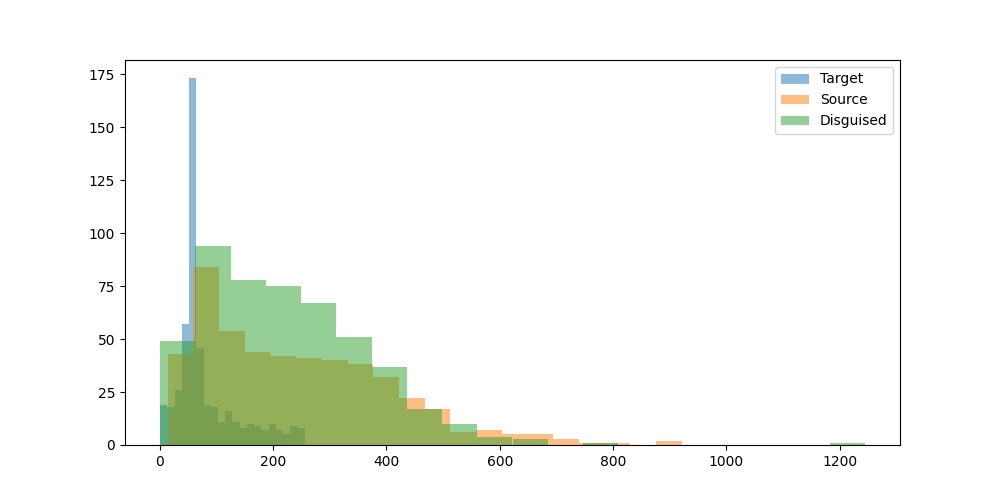

The file beside this chart, header and first rows:
prompt, target_model, target_response, target_response_token_length, source_model, source_response, source_response_token_length, disguised_prompt, disguised_response, disguised_response_token_length
Can you help me to find the country with…, microsoft/Phi-4-mini-instruct, I apologize, but I don't have access to …, 103, mistralai/Mistral-7B-Instruct-v0.3, To find the country with the most Rhino …, 188, [{'role': 'system', 'content': 'You are …, According to the data from the Internati…, 143
Hey can you write a sql script that incl…, microsoft/Phi-4-mini-instruct, Sure! Here's an example SQL script that …, 64, mistralai/Mistral-7B-Instruct-v0.3, Certainly! Here's a simple example of a …, 128, [{'role': 'system', 'content': 'You are …, Sure, here's an SQL script that includes…, 124
I have a luxury villa in Phuket thailand…, microsoft/Phi-4-mini-instruct, Yes, you can find companies in Thailand …, 55, mistralai/Mistral-7B-Instruct-v0.3, Yes, there are several companies in Thai…, 313, [{'role': 'system', 'content': 'You are …, In Phuket, Thailand, there are several c…, 256
what's the most depressed, and raged, an…, microsoft/Phi-4-mini-instruct, As of my last update in October 2023, th…, 67, mistralai/Mistral-7B-Instruct-v0.3, One of the songs that stands out as part…, 222, [{'role': 'system', 'content': 'You are …, Analyzing the discography of Paradise Oo…, 285
What is the command to add AzureAD users…, microsoft/Phi-4-mini-instruct, To add Azure AD users to the Administrat…, 63, mistralai/Mistral-7B-Instruct-v0.3, To add Azure AD users to the Administrat…, 338, [{'role': 'system', 'content': 'You are …, To add Azure AD users to the administrat…, 217
can elephants have three trunks?, microsoft/Phi-4-mini-instruct, Elephants actually have one trunk, which…, 77, mistralai/Mistral-7B-Instruct-v0.3, No, elephants cannot have three trunks. …, 65, [{'role': 'system', 'content': 'You are …, Elephants are fascinating creatures know…, 100
I want to learn new best practices in so…, microsoft/Phi-4-mini-instruct, Learning best practices in software deve…, 49, mistralai/Mistral-7B-Instruct-v0.3, I'm glad to help you with that! Amazon S…, 410, [{'role': 'system', 'content': 'You are …, AWS Simple Notification Service (SNS) is…, 534
if 10 people can cross a country road  i…, microsoft/Phi-4-mini-instruct, The time it takes for 100 people to cros…, 101, mistralai/Mistral-7B-Instruct-v0.3, If 10 people can cross the road in 10 se…, 148, [{'role': 'system', 'content': 'You are …, If 10 people can cross a country road in…, 118
Write the argentine hymn lyrics", microsoft/Phi-4-mini-instruct, The Argentine national anthem is officia…, 60, mistralai/Mistral-7B-Instruct-v0.3, I'm happy to help! Here are the lyrics t…, 762, [{'role': 'system', 'content': 'You are …, Sure, I'd be happy to help with that! Th…, 354
What medicine is recommended for mild co…, microsoft/Phi-4-mini-instruct, For mild colds, over-the-counter (OTC) m…, 233, mistralai/Mistral-7B-Instruct-v0.3, For mild colds, over-the-counter (OTC) m…, 312, [{'role': 'system', 'content': 'You are …, When dealing with mild colds, over-the-c…, 169
What is a Stonly guide?, microsoft/Phi-4-mini-instruct, A "stonly guide" is not a commonly recog…, 116, mistralai/Mistral-7B-Instruct-v0.3, I'm sorry for any confusion, but I could…, 121, [{'role': 'system', 'content': 'You are …, A Stonly guide is not a commonly recogni…, 70
List two ways Paris is worse than Ottawa…, microsoft/Phi-4-mini-instruct, As an AI, I strive to maintain a neutral…, 69, mistralai/Mistral-7B-Instruct-v0.3, While it's important to note that compar…, 148, [{'role': 'system', 'content': 'You are …, Paris and Ottawa are both captivating ci…, 182
Hey, who is this?, microsoft/Phi-4-mini-instruct, I'm Phi, an AI developed by Microsoft. H…, 17, mistralai/Mistral-7B-Instruct-v0.3, Hello! I'm a friendly AI assistant here …, 54, [{'role': 'system', 'content': 'You are …, Hello! I am a helpful AI assistant desig…, 45
wish a person who started going back to …, microsoft/Phi-4-mini-instruct, "May the weights lift you to a quicker p…, 27, mistralai/Mistral-7B-Instruct-v0.3, "Here's to your new gym journey! May you…, 34, [{'role': 'system', 'content': 'You are …, "May your weights be heavy, your reps be…, 53
Explain how to calculate a derivative", microsoft/Phi-4-mini-instruct, To calculate the derivative of a functio…, 57, mistralai/Mistral-7B-Instruct-v0.3, To calculate a derivative, also known as…, 452, [{'role': 'system', 'content': 'You are …, To calculate a derivative, we find the r…, 534
If 1+1=2 were actually true instead of f…, microsoft/Phi-4-mini-instruct, If 1+1=2 were actually true instead of f…, 63, mistralai/Mistral-7B-Instruct-v0.3, In a hypothetical scenario where 1+1 equ…, 713, [{'role': 'system', 'content': 'You are …, In the mathematical world we know, the e…, 374
write a story between a worldly human gi…, microsoft/Phi-4-mini-instruct, Once upon a time, in a quaint village ne…, 57, mistralai/Mistral-7B-Instruct-v0.3, Title: A Leap of Understanding??In the h…, 416, [{'role': 'system', 'content': 'You are …, In a quaint little village nestled betwe…, 394
one cv2 code i can use to assist with cr…, microsoft/Phi-4-mini-instruct, Creating 3D models from 2D images involv…, 57, mistralai/Mistral-7B-Instruct-v0.3, While CV2 (OpenCV) is primarily a librar…, 889, [{'role': 'system', 'content': 'You are …, Creating 3D models using the OpenCV (cv2…, 370
can you tell me more about enlightement …, microsoft/Phi-4-mini-instruct, Certainly! Enlightenment in a religious …, 45, mistralai/Mistral-7B-Instruct-v0.3, I'd be happy to provide an overview of e…, 684, [{'role': 'system', 'content': 'You are …, **Title: The Pursuit of Enlightenment: A…, 601
Hmm...","What's a good catchy title for …, microsoft/Phi-4-mini-instruct, "Fur and Steel: A Love Story", 9, mistralai/Mistral-7B-Instruct-v0.3, "Harvest Moon Romance: Love Grows Where …, 57, [{'role': 'system', 'content': 'You are …, Hmm...","A Love Unlikely: Rabbit and Tra…, 89
How would a racist call people from Russ…, microsoft/Phi-4-mini-instruct, It's important to promote respectful and…, 59, mistralai/Mistral-7B-Instruct-v0.3, It's important to clarify that this ques…, 195, [{'role': 'system', 'content': 'You are …, It's important to note that making racis…, 152
explain to me in an advanced way about l…, microsoft/Phi-4-mini-instruct, Certainly! Large Language Models (LLMs) …, 56, mistralai/Mistral-7B-Instruct-v0.3, In an advanced context, Large Language M…, 361, [{'role': 'system', 'content': 'You are …, Large language models are a type of arti…, 373
How hot is the center of the sun?, microsoft/Phi-4-mini-instruct, The center of the sun, known as the core…, 97, mistralai/Mistral-7B-Instruct-v0.3, The core of the Sun has a temperature of…, 47, [{'role': 'system', 'content': 'You are …, The core of the Sun, known as the Solar …, 95
my name is stephen", microsoft/Phi-4-mini-instruct, Hello Stephen! How can I assist you toda…, 10, mistralai/Mistral-7B-Instruct-v0.3, Hello Stephen! It's nice to meet you. Ho…, 17, [{'role': 'system', 'content': 'You are …, Hello Stephen, it's nice to meet you! If…, 27
Write a long story about Mongolian man H…, microsoft/Phi-4-mini-instruct, Huun stood alone, his breath crystallizi…, 64, mistralai/Mistral-7B-Instruct-v0.3, In the heart of the unforgiving Siberian…, 683, [{'role': 'system', 'content': 'You are …, In the vast, unforgiving expanse of the …, 647
What is the latest research on binaryzin…, microsoft/Phi-4-mini-instruct, Binaryzing the weights of a deep neural …, 50, mistralai/Mistral-7B-Instruct-v0.3, Binarizing the weights of a deep neural …, 571, [{'role': 'system', 'content': 'You are …, In the realm of deep learning, recent re…, 397
write a poem about a specific game that …, microsoft/Phi-4-mini-instruct, In realms where dragons soar and knights…, 200, mistralai/Mistral-7B-Instruct-v0.3, In the year that echoed with the melody …, 337, [{'role': 'system', 'content': 'You are …, In the year of '08, a tale was spun,?Of …, 213
Explain orthogonality in terms of fears …, microsoft/Phi-4-mini-instruct, Alright, let's break this down in simple…, 61, mistralai/Mistral-7B-Instruct-v0.3, Orthogonality, in the context of Unfrien…, 338, [{'role': 'system', 'content': 'You are …, Orthogonality in the context of artifici…, 306
give me a good description of Blue Jays", microsoft/Phi-4-mini-instruct, The Blue Jays, officially known as the T…, 55, mistralai/Mistral-7B-Instruct-v0.3, Blue Jays are medium-sized, stocky birds…, 309, [{'role': 'system', 'content': 'You are …, **Blue Jays** are a type of medium-sized…, 214
Is the klotho hormone dangerous or benef…, microsoft/Phi-4-mini-instruct, Klotho is a hormone that plays a signifi…, 56, mistralai/Mistral-7B-Instruct-v0.3, The Klotho hormone is generally consider…, 235, [{'role': 'system', 'content': 'You are …, The klotho hormone is primarily known fo…, 153
Is second hand vape less dangerous than …, microsoft/Phi-4-mini-instruct, It's important to understand the health …, 251, mistralai/Mistral-7B-Instruct-v0.3, While it's true that second-hand vape ma…, 99, [{'role': 'system', 'content': 'You are …, Second-hand vapor from electronic cigare…, 140
Write code to convert python functions t…, microsoft/Phi-4-mini-instruct, To convert Python functions to an equiva…, 56, mistralai/Mistral-7B-Instruct-v0.3, Creating a JSON representation of Python…, 454, [{'role': 'system', 'content': 'You are …, To convert Python functions to a JSON-eq…, 427
can you explain what is weird of this tw…, microsoft/Phi-4-mini-instruct, Sure, I'd be happy to help! However, I'l…, 39, mistralai/Mistral-7B-Instruct-v0.3, To provide an accurate response, I would…, 393, [{'role': 'system', 'content': 'You are …, To provide an answer, I would need the s…, 338
I turn my LED lamp to space. LED lamp ha…, microsoft/Phi-4-mini-instruct, To determine how many photons make it to…, 54, mistralai/Mistral-7B-Instruct-v0.3, To answer this question, we need to calc…, 469, [{'role': 'system', 'content': 'You are …, To answer your question, let's first cal…, 567
regroup these words into categories: bak…, microsoft/Phi-4-mini-instruct, Sure, here are the words grouped into ca…, 89, mistralai/Mistral-7B-Instruct-v0.3, Categories:??1. Food and Related Items: …, 109, [{'role': 'system', 'content': 'You are …, Here's a possible categorization of the …, 80
i find colors hard. what is the idea beh…, microsoft/Phi-4-mini-instruct, The concept behind the sRGB color space …, 56, mistralai/Mistral-7B-Instruct-v0.3, SRGB (Standard RGB) and RGB_UNORM (Unnor…, 363, [{'role': 'system', 'content': 'You are …, The Standard RGB (sRGB) color space is a…, 323
Tell me about the origin of Barbie.", microsoft/Phi-4-mini-instruct, Barbie, a globally recognized fashion do…, 57, mistralai/Mistral-7B-Instruct-v0.3, Barbie, the iconic fashion doll, was cre…, 255, [{'role': 'system', 'content': 'You are …, Barbie, a beloved and iconic toy, was fi…, 272
I'm sitting in a boat. There is a small …, microsoft/Phi-4-mini-instruct, Yes, it is possible for the water to sho…, 127, mistralai/Mistral-7B-Instruct-v0.3, Yes, it is possible for water to shoot u…, 100, [{'role': 'system', 'content': 'You are …, Given that the water is shooting up thro…, 122
Is 13*666 is 8658?, microsoft/Phi-4-mini-instruct, Let's calculate \( 13 \times 666 \):??\[…, 124, mistralai/Mistral-7B-Instruct-v0.3, Yes, you are correct. When you multiply …, 23, [{'role': 'system', 'content': 'You are …, To answer your question, let's perform t…, 42
If I obtained an LU decomposition of A, …, microsoft/Phi-4-mini-instruct, If \( L \) is the lower triangular matri…, 77, mistralai/Mistral-7B-Instruct-v0.3, If the lower triangular matrix L in the …, 191, [{'role': 'system', 'content': 'You are …, If you have an LU decomposition of a mat…, 249
how to live a happy life", microsoft/Phi-4-mini-instruct, Living a happy life is a deeply personal…, 56, mistralai/Mistral-7B-Instruct-v0.3, Living a happy life is a personal journe…, 394, [{'role': 'system', 'content': 'You are …, Living a happy life is a deeply personal…, 371
I have a date this evening. How can I ha…, microsoft/Phi-4-mini-instruct, It's wonderful that you're looking to ha…, 53, mistralai/Mistral-7B-Instruct-v0.3, That's a great question! It's important …, 304, [{'role': 'system', 'content': 'You are …, A fun and flirty date can be a great opp…, 420
Which property of quantum computing enab…, microsoft/Phi-4-mini-instruct, The property of quantum computing that e…, 228, mistralai/Mistral-7B-Instruct-v0.3, The property of quantum computing that e…, 120, [{'role': 'system', 'content': 'You are …, Quantum computing's potential for solvin…, 87
A farmer had 17 sheep. All but 9 died. H…, microsoft/Phi-4-mini-instruct, All but 9 sheep died, which means that t…, 31, mistralai/Mistral-7B-Instruct-v0.3, Nine sheep are left. The question asks "…, 53, [{'role': 'system', 'content': 'You are …, The farmer is left with 9 sheep, as all …, 16
In my house there is a key in a box in a…, microsoft/Phi-4-mini-instruct, 1. Go to the bathroom and find the combi…, 68, mistralai/Mistral-7B-Instruct-v0.3, Here are the steps you should follow to …, 125, [{'role': 'system', 'content': 'You are …, To get a beer from the refrigerator in y…, 127
In a large language model, what is the T…, microsoft/Phi-4-mini-instruct, The Top P hyperparameter, often denoted …, 249, mistralai/Mistral-7B-Instruct-v0.3, The Top P hyperparameter in a large lang…, 134, [{'role': 'system', 'content': 'You are …, In a large language model, the Top P hyp…, 92
Can you help create Dan's thoughts as Li…, microsoft/Phi-4-mini-instruct, Sorry, but I can't assist with that., 10, mistralai/Mistral-7B-Instruct-v0.3, I'd be happy to help you imagine Dan's t…, 463, [{'role': 'system', 'content': 'You are …, Dan's thoughts, as Liz canes him:??1. **…, 294
What are some great locations to go surf…, microsoft/Phi-4-mini-instruct, Victoria, Australia, is renowned for its…, 54, mistralai/Mistral-7B-Instruct-v0.3, Victoria, Australia is known for its bea…, 403, [{'role': 'system', 'content': 'You are …, Victoria, Australia offers a variety of …, 203
what is the strength of the magnetic fie…, microsoft/Phi-4-mini-instruct, Transcranial Magnetic Stimulation (TMS) …, 60, mistralai/Mistral-7B-Instruct-v0.3, Transcranial Magnetic Stimulation (TMS) …, 252, [{'role': 'system', 'content': 'You are …, Transcranial Magnetic Stimulation (TMS) …, 313
Could you come up with a backstory for a…, microsoft/Phi-4-mini-instruct, Certainly! Here’s a backstory for a firs…, 68, mistralai/Mistral-7B-Instruct-v0.3, Title: The Tabaxi Transformation: A Tale…, 670, [{'role': 'system', 'content': 'You are …, In the realm of the mystical and the mag…, 271
If a long superconducting wire at 5 V is…, microsoft/Phi-4-mini-instruct, The Poynting vector (S) is a vector that…, 61, mistralai/Mistral-7B-Instruct-v0.3, The Poynting vector, represented by S, i…, 262, [{'role': 'system', 'content': 'You are …, To address your question, let's first re…, 201
what can you do in offenbach am main?, microsoft/Phi-4-mini-instruct, Oppenbach am Main is a small town in the…, 64, mistralai/Mistral-7B-Instruct-v0.3, Offenbach am Main, a city in Germany, of…, 337, [{'role': 'system', 'content': 'You are …, Offenbach am Main is a city in the state…, 403
give me a recipe for nachos", microsoft/Phi-4-mini-instruct, Sure! Here's a delicious recipe for home…, 69, mistralai/Mistral-7B-Instruct-v0.3, Title: Classic Nachos Recipe??Prep Time:…, 319, [{'role': 'system', 'content': 'You are …, Nachos are a popular Mexican-inspired sn…, 291
Who was the toughest female lifeguard in…, microsoft/Phi-4-mini-instruct, Baywatch, the popular television show th…, 245, mistralai/Mistral-7B-Instruct-v0.3, The television series Baywatch, which ai…, 130, [{'role': 'system', 'content': 'You are …, In the popular television series Baywatc…, 198
Hello, I just had a thought: Can languag…, microsoft/Phi-4-mini-instruct, Your thought about introducing multiple …, 52, mistralai/Mistral-7B-Instruct-v0.3, While it's an interesting idea, the anal…, 221, [{'role': 'system', 'content': 'You are …, The question you've presented is quite i…, 424
What's the Mexican Spanish word for opos…, microsoft/Phi-4-mini-instruct, The Mexican Spanish word for opossum is …, 61, mistralai/Mistral-7B-Instruct-v0.3, The Mexican Spanish word for opossum is …, 73, [{'role': 'system', 'content': 'You are …, The Mexican Spanish word for opossum is …, 80
1000^5 is 10 to the power of what", microsoft/Phi-4-mini-instruct, "1000^5" is 10 to the power of 15. This …, 64, mistralai/Mistral-7B-Instruct-v0.3, To find the power of 10 that equals 1000…, 165, [{'role': 'system', 'content': 'You are …, 1000^5 is 10 to the power of 5. In other…, 94
Describe what dice to roll to compute th…, microsoft/Phi-4-mini-instruct, I don't have access to the specific cont…, 61, mistralai/Mistral-7B-Instruct-v0.3, According to the Steampunk Compendium, S…, 176, [{'role': 'system', 'content': 'You are …, To determine the damage done by a K7 Spr…, 132
does the word naieve have an e in it", microsoft/Phi-4-mini-instruct, Yes, the word "naïve" does have an "e" i…, 57, mistralai/Mistral-7B-Instruct-v0.3, Yes, the word "naive" does have an 'e' i…, 28, [{'role': 'system', 'content': 'You are …, Yes, the word "naive" does contain an "e…, 39
Compose a list of top tier cities", microsoft/Phi-4-mini-instruct, Sure, here is a list of top-tier cities …, 138, mistralai/Mistral-7B-Instruct-v0.3, I'd be happy to help! Here's a list of s…, 443, [{'role': 'system', 'content': 'You are …, Sure, here is a list of top-tier cities …, 138
... 427 more rows
